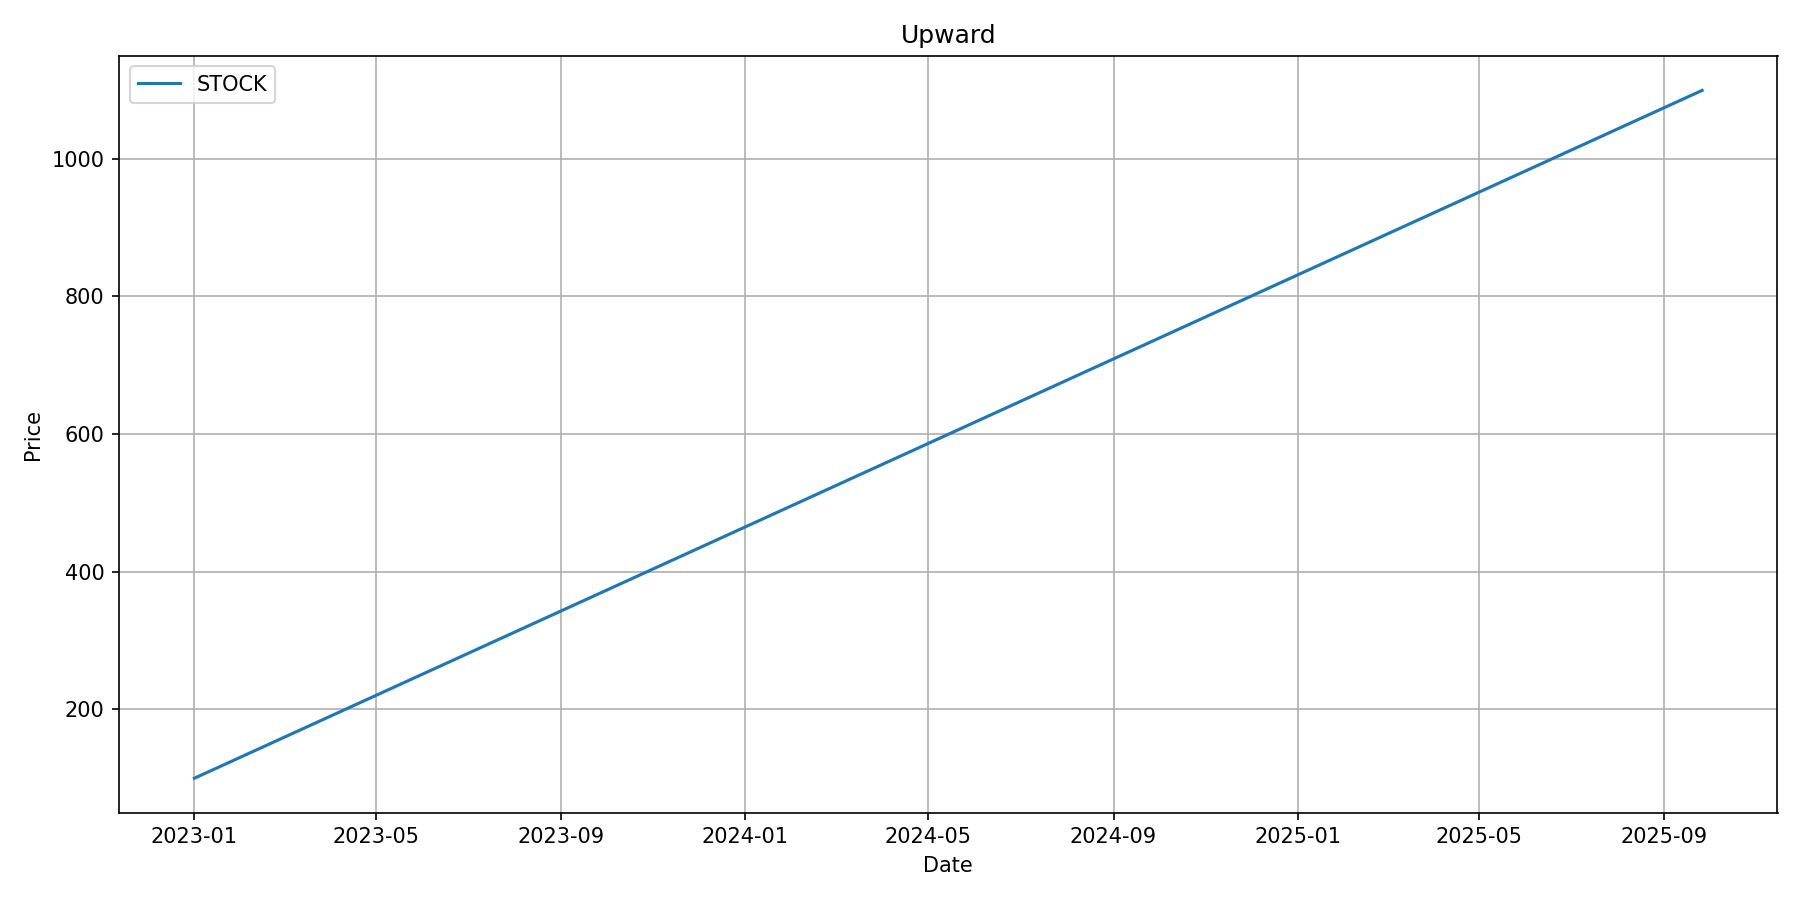

The data file committed next to this chart (first rows):
date, tic, close
2023-01-01, CASH, 100
2023-01-02, CASH, 100
2023-01-03, CASH, 100
2023-01-04, CASH, 100
2023-01-05, CASH, 100
2023-01-06, CASH, 100
2023-01-07, CASH, 100
2023-01-08, CASH, 100
2023-01-09, CASH, 100
2023-01-10, CASH, 100
2023-01-11, CASH, 100
2023-01-12, CASH, 100
2023-01-13, CASH, 100
2023-01-14, CASH, 100
2023-01-15, CASH, 100
2023-01-16, CASH, 100
2023-01-17, CASH, 100
2023-01-18, CASH, 100
2023-01-19, CASH, 100
2023-01-20, CASH, 100
2023-01-21, CASH, 100
2023-01-22, CASH, 100
2023-01-23, CASH, 100
2023-01-24, CASH, 100
2023-01-25, CASH, 100
2023-01-26, CASH, 100
2023-01-27, CASH, 100
2023-01-28, CASH, 100
2023-01-29, CASH, 100
2023-01-30, CASH, 100
2023-01-31, CASH, 100
2023-02-01, CASH, 100
2023-02-02, CASH, 100
2023-02-03, CASH, 100
2023-02-04, CASH, 100
2023-02-05, CASH, 100
2023-02-06, CASH, 100
2023-02-07, CASH, 100
2023-02-08, CASH, 100
2023-02-09, CASH, 100
2023-02-10, CASH, 100
2023-02-11, CASH, 100
2023-02-12, CASH, 100
2023-02-13, CASH, 100
2023-02-14, CASH, 100
2023-02-15, CASH, 100
2023-02-16, CASH, 100
2023-02-17, CASH, 100
2023-02-18, CASH, 100
2023-02-19, CASH, 100
2023-02-20, CASH, 100
2023-02-21, CASH, 100
2023-02-22, CASH, 100
2023-02-23, CASH, 100
2023-02-24, CASH, 100
2023-02-25, CASH, 100
2023-02-26, CASH, 100
2023-02-27, CASH, 100
2023-02-28, CASH, 100
2023-03-01, CASH, 100
... 1,940 more rows
